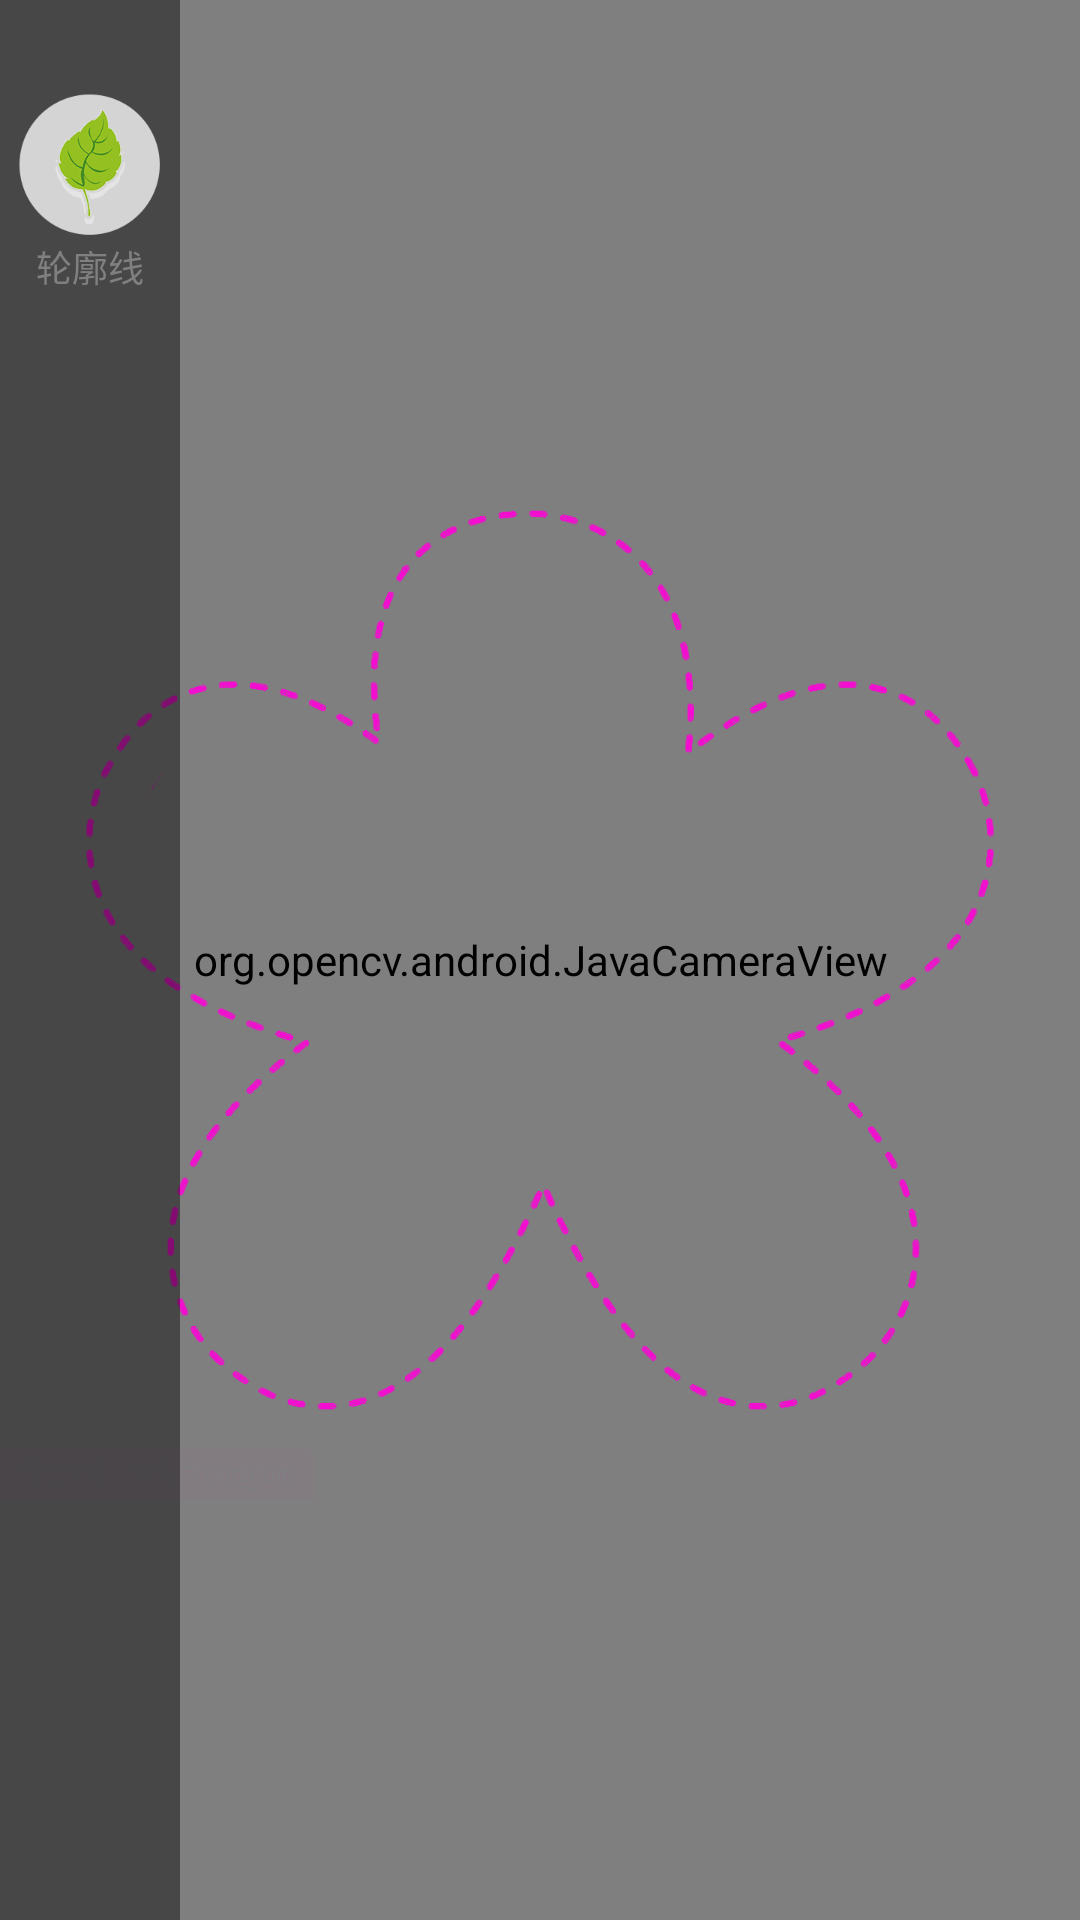

Write the Android layout XML for this screen, with the resource values it uses.
<!-- AndroidManifest.xml: application theme TranslucentTheme -->
<!-- res/layout/image_manipulations_surface_view.xml -->
<RelativeLayout xmlns:android="http://schemas.android.com/apk/res/android"
    xmlns:app="http://schemas.android.com/apk/res-auto"
    xmlns:tools="http://schemas.android.com/tools"
    android:layout_width="match_parent"

    android:layout_height="match_parent"
    android:orientation="horizontal">


    <org.opencv.android.JavaCameraView
        android:id="@+id/image_manipulations_activity_surface_view"
        android:layout_width="match_parent"
        android:layout_height="fill_parent" />

    <ImageView
        android:id="@+id/scan_typeimg"
        android:scaleType="fitCenter"
        android:src="@drawable/scanhua"
        android:layout_width="match_parent"
        android:layout_height="match_parent" />

    <LinearLayout
        android:layout_width="60dp"
        android:background="#75050505"
        android:layout_height="match_parent"
        android:orientation="vertical">

        <ImageView
            android:id="@+id/scan_outline"
            android:layout_marginTop="30dp"
            android:layout_width="match_parent"
            android:layout_height="50dp"
            android:src="@drawable/scaleaf" />

        <TextView
            android:gravity="center"
            android:textColor="#808080"
            android:textSize="12sp"
            android:layout_width="match_parent"
            android:layout_height="wrap_content"
            android:text="轮廓线" />
    </LinearLayout>

    <LinearLayout
        android:visibility="gone"
        android:id="@+id/res"
        android:layout_width="150dp"
        android:layout_height="match_parent"
        android:layout_alignParentEnd="true"
        android:layout_alignParentRight="true"
        android:layout_alignParentTop="true"
        android:orientation="vertical">

        <ScrollView
            android:layout_width="match_parent"
            android:layout_height="match_parent">

            <LinearLayout
                android:layout_width="match_parent"
                android:layout_height="wrap_content"
                android:orientation="vertical" >

                <include layout="@layout/resofscan_layout" />

                <LinearLayout
                    android:layout_width="match_parent"
                    android:layout_height="wrap_content"
                    android:background="#f5f5f5"
                    android:gravity="center"
                    android:layout_marginTop="1dp"
                    android:orientation="vertical">

                    <ImageView
                        android:id="@+id/j2"
                        android:layout_width="100dp"
                        android:layout_height="100dp"
                        android:layout_margin="10dp"
                        android:src="@drawable/j2" />

                    <LinearLayout
                        android:layout_width="match_parent"
                        android:layout_height="match_parent"
                        android:paddingLeft="10dp"
                        android:paddingBottom="10dp"
                        android:orientation="vertical">

                        <TextView
                            android:layout_width="match_parent"
                            android:layout_height="wrap_content"
                            android:layout_marginTop="10dp"
                            android:text="名称:费菜"
                            android:textSize="16sp" />

                        <TextView
                            android:layout_width="match_parent"
                            android:layout_height="wrap_content"
                            android:layout_marginTop="10dp"
                            android:text="分类:景天科"
                            android:textSize="13sp" />

                        <TextView
                            android:layout_width="match_parent"
                            android:layout_height="wrap_content"
                            android:layout_marginTop="10dp"
                            android:text="学名:Sedum aizoon L"
                            android:textSize="13sp" />
                    </LinearLayout>
                </LinearLayout>
            </LinearLayout>
        </ScrollView>

    </LinearLayout>


</RelativeLayout>
<!-- res/layout/resofscan_layout.xml (included above) -->
<?xml version="1.0" encoding="utf-8"?>
<LinearLayout xmlns:android="http://schemas.android.com/apk/res/android"
    xmlns:app="http://schemas.android.com/apk/res-auto"
    android:layout_width="match_parent"
    android:layout_height="wrap_content"
    android:background="#f5f5f5"
    android:gravity="center"
    android:layout_marginTop="1dp"
    android:orientation="vertical">

    <ImageView
        android:id="@+id/j1"
        android:layout_width="100dp"
        android:layout_height="100dp"
        android:layout_margin="10dp"
        android:src="@drawable/j1" />

    <LinearLayout
        android:layout_width="match_parent"
        android:layout_height="match_parent"
        android:paddingLeft="10dp"
        android:paddingBottom="10dp"
        android:orientation="vertical">

        <TextView
            android:layout_width="match_parent"
            android:layout_height="wrap_content"
            android:layout_marginTop="10dp"
            android:text="名称:多肉"
            android:textSize="16sp" />

        <TextView
            android:layout_width="match_parent"
            android:layout_height="wrap_content"
            android:layout_marginTop="10dp"
            android:text="分类:仙人掌科"
            android:textSize="13sp" />

        <TextView
            android:layout_width="match_parent"
            android:layout_height="wrap_content"
            android:layout_marginTop="10dp"
            android:text="学名:succulent plant"
            android:textSize="13sp" />
    </LinearLayout>
</LinearLayout>
<!-- resources referenced by this layout -->
<resources>
  <!-- drawable j1: jpg bitmap (drawable, 149058 bytes) -->
  <!-- drawable j2: jpg bitmap (drawable, 148698 bytes) -->
  <!-- drawable scaleaf: png bitmap (drawable, 19321 bytes) -->
  <!-- drawable scanhua: png bitmap (drawable, 46932 bytes) -->
  <style name="TranslucentTheme" parent="AppTheme">
          
      </style>
  <style name="AppTheme" parent="Theme.AppCompat.Light.NoActionBar">
          
          <item name="colorPrimary">@color/colorPrimary</item>
          <item name="colorPrimaryDark">@color/colorPrimaryDark</item>
          <item name="colorAccent">@color/colorAccent</item>
      </style>
  <!-- not gathered from this repository: default colours our renderer supplied (Android Studio template values) -->
  <color name="colorPrimary">#FF6200EE</color>
  <color name="colorPrimaryDark">#FF3700B3</color>
  <color name="colorAccent">#FF03DAC5</color>
</resources>
